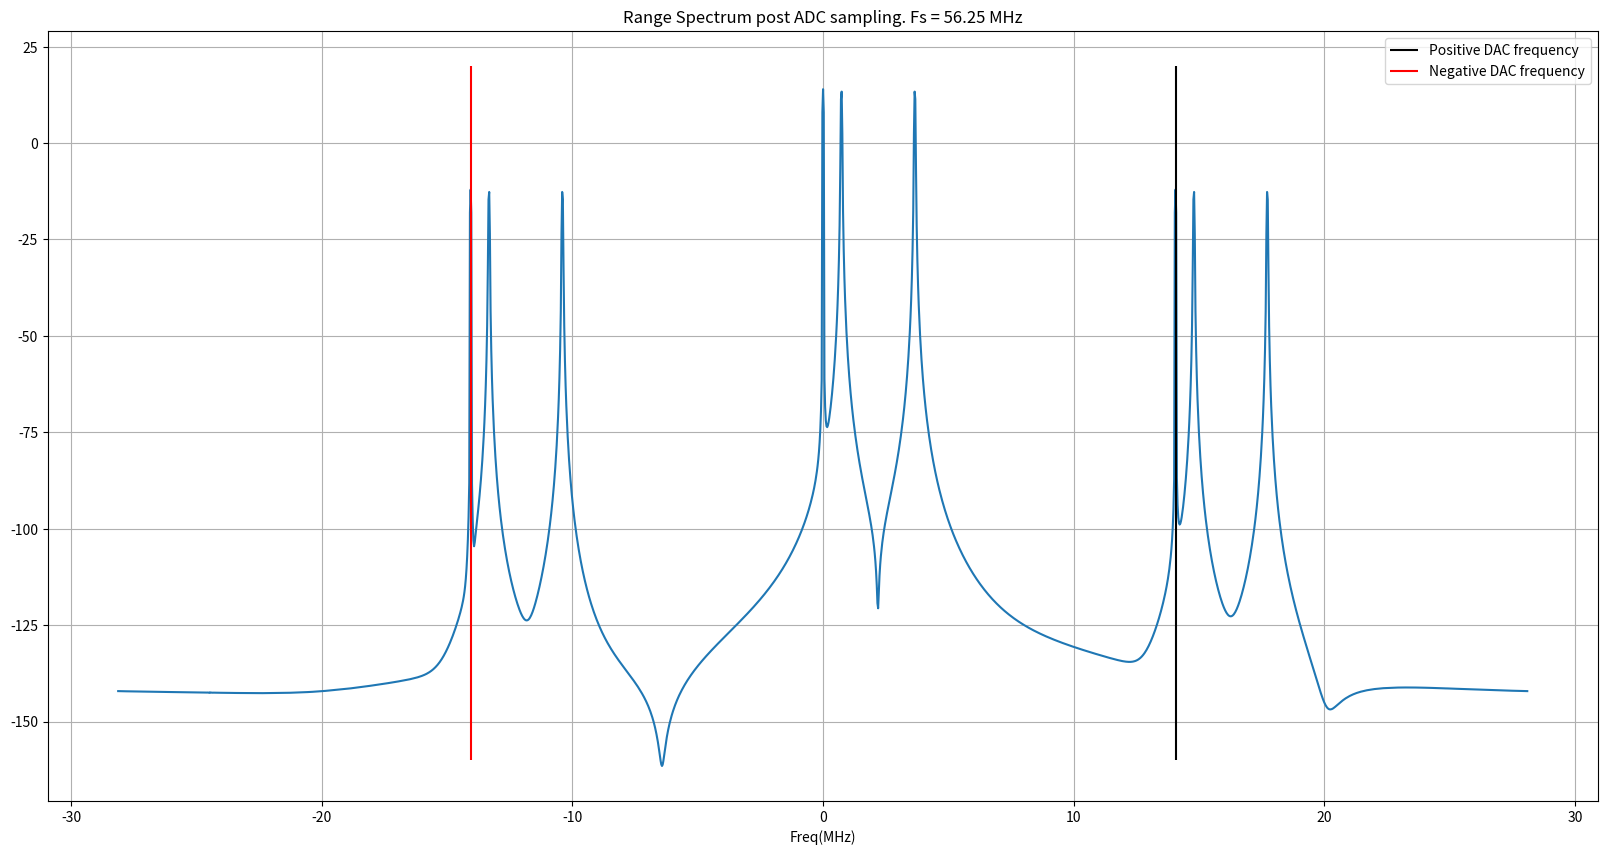

Recreate this plot in Python.
# -*- coding: utf-8 -*-
"""
Created on Tue Nov  1 17:44:19 2022

[redacted]
"""


import numpy as np
import matplotlib.pyplot as plt

plt.close('all')
lightSpeed = 3e8 #mps
initial_phase_deg = 30
initial_phase_rad = initial_phase_deg*np.pi/180
numChirpSamples = 2048
adcSamplingRate = 56.25e6 #Hz
chirp_time = numChirpSamples/adcSamplingRate# 36.4e-6 # us
chirpBW = 2e9#250e6#2e9
slope = chirpBW/chirp_time #25e6/1e-6 # MHz/us
Fstart_hz = 10e9 # GHz

overSampFact = 1500
Fs = overSampFact*adcSamplingRate #50e9 # GHz
Ts = 1/Fs

DACFreqBin = 512 # ADC sampling rate scale
dacDC = 10 # DC for the DAC tone

num_samples = np.int32(chirp_time//Ts) #2048
time_s = np.arange(num_samples)*Ts
analogSignalFreqGrid = np.arange(-num_samples//2, num_samples//2,1)*Fs/num_samples
ADCSampledSignalFreqGrid = np.arange(-numChirpSamples//2, numChirpSamples//2,1)*adcSamplingRate/numChirpSamples
fre_vs_time = slope*time_s + Fstart_hz
#chirp_phase = 2*np.pi*(0.5*slope*time_s**2 + Fstart_hz*time_s) + initial_phase_rad;
chirp_phase = 2*np.pi*np.cumsum(fre_vs_time)*Ts + initial_phase_rad
localOscillator = np.exp(1j*chirp_phase)
localOscillator_InstFreq = (np.diff(np.unwrap(np.angle(localOscillator)))/(2*np.pi))/Ts;
localOscillator_fft = np.fft.fft(localOscillator)/num_samples

DACSignalFreq = DACFreqBin*(adcSamplingRate/numChirpSamples) #Hz
DACSignal = 1*(np.exp(1j*2*np.pi*DACSignalFreq*time_s) + np.exp(-1j*2*np.pi*DACSignalFreq*time_s))/2 + dacDC

transmittedSignal = localOscillator*DACSignal

numTargets = 3
rangeRes = lightSpeed/(2*chirpBW) #m
targetDistances = np.array([0,2,10]) # in m
rangeBins = (targetDistances//rangeRes)
targetDelays = (2*targetDistances)/lightSpeed
delaySamples = np.round(targetDelays/Ts).astype(np.int32)

receivedSignalVec = np.zeros((numTargets,num_samples),dtype=np.complex128)
for sourceNum in np.arange(numTargets):
    receivedSignalVec[sourceNum,delaySamples[sourceNum]::] = transmittedSignal[0:num_samples-delaySamples[sourceNum]]

receivedSignal = np.sum(receivedSignalVec,axis=0)

# basebandSignal = receivedSignal * np.conj(localOscillator)
basebandSignal = localOscillator * np.conj(receivedSignal)
basebandSignalFFT = np.fft.fft(basebandSignal*np.hanning(num_samples))

downSampledSignal = basebandSignal[0::overSampFact]
adcSignal = downSampledSignal[0:numChirpSamples]
windowFunction = np.hanning(numChirpSamples)
windowedADCSignal = adcSignal*windowFunction

rangeFFTSignal = np.fft.fft(windowedADCSignal)/numChirpSamples
rangeSpectrum = 20*np.log10(np.abs(rangeFFTSignal))
rangeSpectrumFFTshift = np.fft.fftshift(rangeSpectrum)

# plt.figure(1,figsize=(20,9))
# plt.subplot(1,2,1)
# plt.title('Local oscillator signal: Freq vs Time')
# plt.plot(time_s/(1e-6),fre_vs_time/1e9)
# plt.xlabel('Time (us)')
# plt.ylabel('Freq (GHz)')
# plt.grid(True)
# plt.subplot(1,2,2)
# plt.title('Local oscillator signal: Magnitude spectrum (dB)')
# plt.plot(freq_grid/1e9, 20*np.log10(np.fft.fftshift(np.abs(localOscillator_fft))))
# plt.xlabel('Freq(GHz)')
# plt.grid(True)


# plt.figure(2,figsize=(20,10))
# plt.subplot(1,2,1)
# plt.title('Range Spectrum before ADC sampling')
# plt.plot(20*np.log10(np.abs(basebandSignalFFT[0:1000])))
# plt.vlines(rangeBins,ymin=20,ymax=160)
# plt.vlines(rangeBins+DACFreqBin,ymin=20,ymax=160)
# plt.grid(True)
# plt.subplot(1,2,2)
# plt.title('Range Spectrum post ADC sampling')
# plt.plot(rangeSpectrum[0:1000])
# plt.vlines(rangeBins,ymin=-160,ymax=20)
# plt.vlines(rangeBins+DACFreqBin,ymin=-160,ymax=20)
# plt.grid(True)


# targetFrequenciesBipolar =
plt.figure(3,figsize=(20,10),dpi=200)
plt.title('Range Spectrum post ADC sampling. Fs = ' + str(adcSamplingRate/1e6) + ' MHz')
plt.plot(ADCSampledSignalFreqGrid/1e6,rangeSpectrumFFTshift)
plt.xlabel('Freq(MHz)')
# plt.vlines(rangeBins,ymin=-160,ymax=20)
plt.vlines(DACSignalFreq/1e6,ymin=-160,ymax=20,label='Positive DAC frequency',color='k')
plt.vlines(-DACSignalFreq/1e6,ymin=-160,ymax=20,label='Negative DAC frequency',color='r')
plt.grid(True)
plt.legend()
